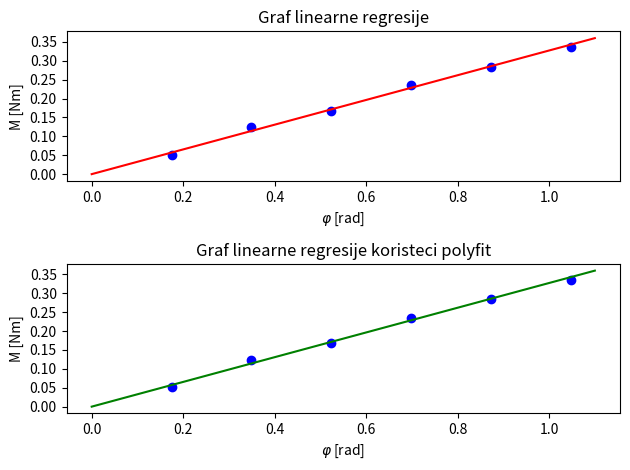

The matplotlib source for this figure:
import matplotlib.pyplot as plt
import numpy as np
def regresija(M,phi):
    M_= sum(M)/len(M)
    phi_= sum(phi)/len(phi)
    #print(M_)
    #print(phi_)
    D=(M_*phi_)/(phi_**2)
    print(D)
    X=[]
    Y=[]
    for x in np.linspace(0,1.1,1000):
        y=D*x
        Y.append(y)
        X.append(x)

    p = np.poly1d( np.polyfit(X, Y, 1) )
    t=np.linspace(0,1.1,1000)




    plt.subplot(2,1,1)
    plt.plot(phi,M,'bo')
    plt.title('Graf linearne regresije')
    plt.xlabel('$ \\varphi $ [rad]')
    plt.xticks(np.arange(0,1.2,step=0.2))
    plt.yticks(np.arange(0,0.36,step=0.05))
    plt.ylabel('M [Nm]')
    plt.tight_layout()
    plt.plot(X,Y,'r')
    plt.subplot(2,1,2)
    plt.title('Graf linearne regresije koristeci polyfit')
    plt.xlabel('$ \\varphi $ [rad]')
    plt.yticks(np.arange(0,0.36,step=0.05))
    plt.ylabel('M [Nm]')
    plt.ylabel('M [Nm]')
    plt.plot(phi,M,'bo')
    plt.plot(t,p(t),'g')
    plt.tight_layout()
    plt.show()






regresija([0.052, 0.124, 0.168, 0.236, 0.284, 0.336],[0.1745, 0.3491, 0.5236, 0.6981, 0.8727, 1.0472] )